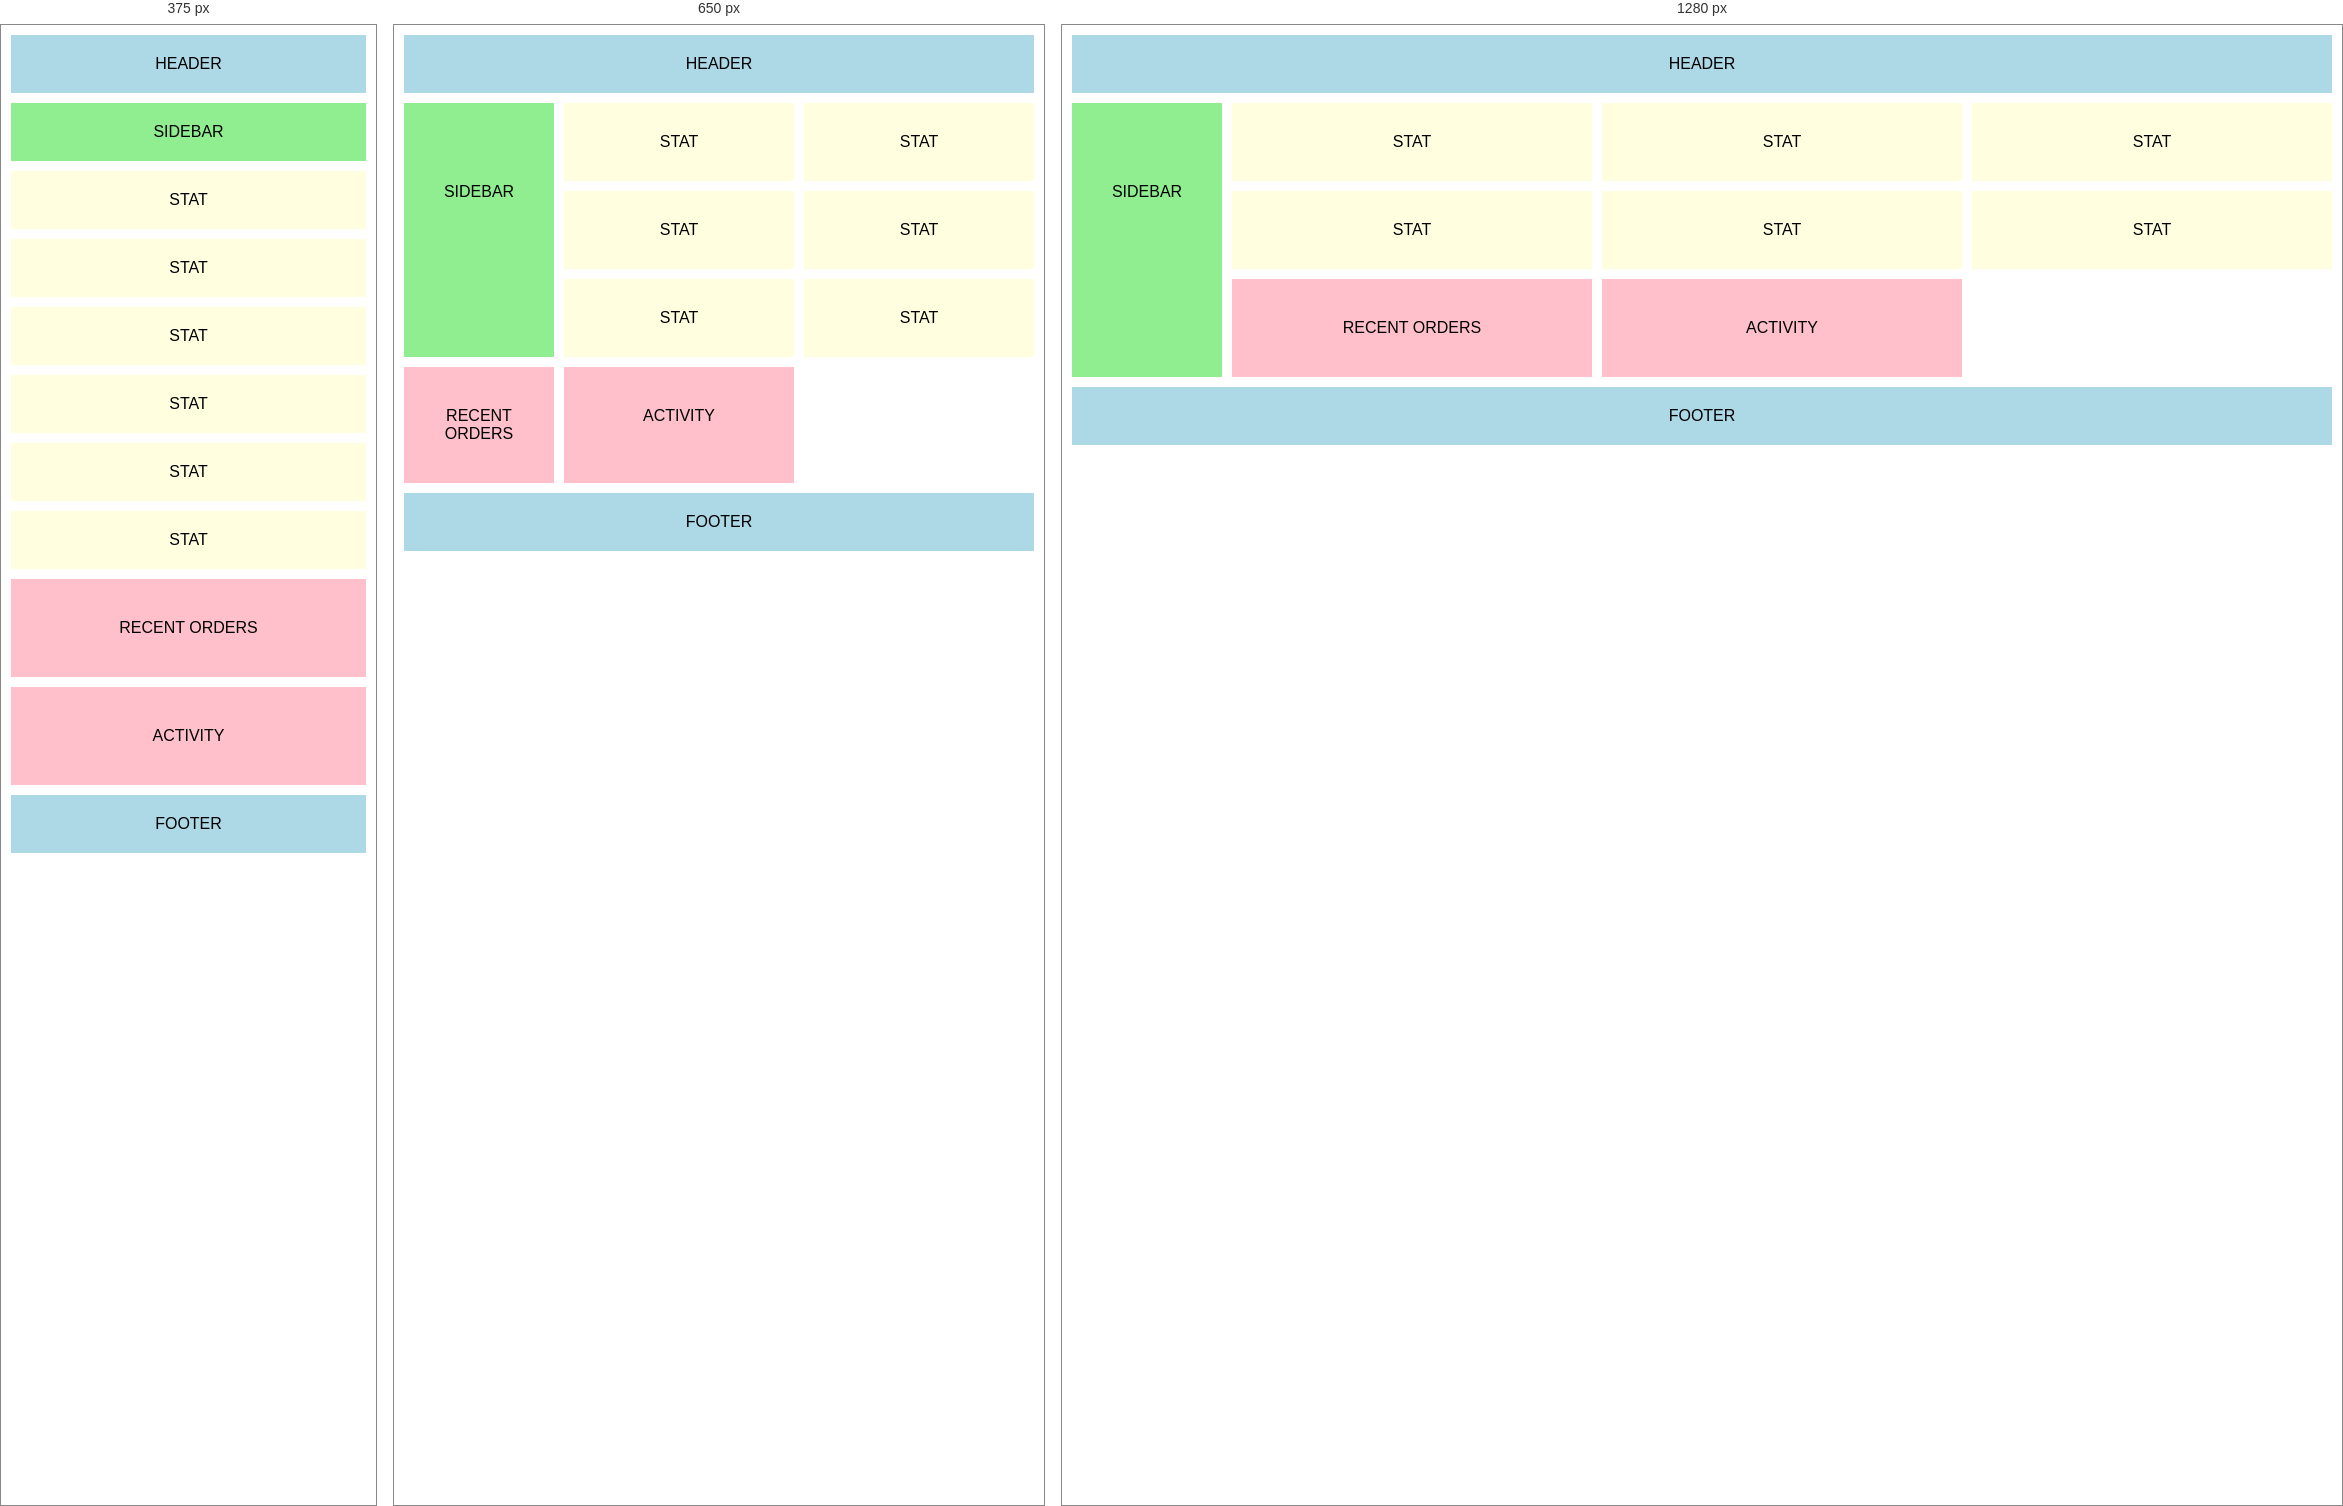
Rendered at 375 px, 650 px and 1280 px, left to right.

<!-- file: task_responsive_adminpanel.html -->
<!DOCTYPE html>
<html>
<head>
    <title>Responsive Dashboard</title>

    <style>

        body {
            margin: 0;
            font-family: Arial;
        }

        .dashboard {
            display: grid;
            grid-template-columns: 150px 1fr 1fr 1fr;
            gap: 10px;
            padding: 10px;
        }

        .header {
            grid-column: 1 / 5;
            background-color: lightblue;
            padding: 20px;
            text-align: center;
        }

        .sidebar {
            grid-row: 2 / 5;
            background-color: lightgreen;
            padding: 80px 10px;
            text-align: center;
        }

        .stat {
            background-color: lightyellow;
            padding: 30px;
            text-align: center;
        }

        .recent {
            background-color: pink;
            padding: 40px;
            text-align: center;
        }

        .activity {
            background-color: pink;
            padding: 40px;
            text-align: center;
        }

        .footer {
            grid-column: 1 / 5;
            background-color: lightblue;
            padding: 20px;
            text-align: center;
        }


        /* TABLET */

        @media (max-width: 800px) {

            .dashboard {
                grid-template-columns: 150px 1fr 1fr;
            }

            .header {
                grid-column: 1 / 4;
            }

            .sidebar {
                grid-row: 2 / 5;
            }

            .footer {
                grid-column: 1 / 4;
            }

        }


        /* MOBILE */

        @media (max-width: 500px) {

            .dashboard {
                display: block;
            }

            .header,
            .sidebar,
            .stat,
            .recent,
            .activity,
            .footer {
                margin-bottom: 10px;
            }

            .sidebar {
                padding: 20px;
            }

            .stat {
                padding: 20px;
            }

        }

    </style>
</head>

<body>

    <div class="dashboard">

        <div class="header">
            HEADER
        </div>

        <div class="sidebar">
            SIDEBAR
        </div>

        <div class="stat">
            STAT
        </div>

        <div class="stat">
            STAT
        </div>

        <div class="stat">
            STAT
        </div>

        <div class="stat">
            STAT
        </div>

        <div class="stat">
            STAT
        </div>

        <div class="stat">
            STAT
        </div>

        <div class="recent">
            RECENT ORDERS
        </div>

        <div class="activity">
            ACTIVITY
        </div>

        <div class="footer">
            FOOTER
        </div>

    </div>

</body>
</html>